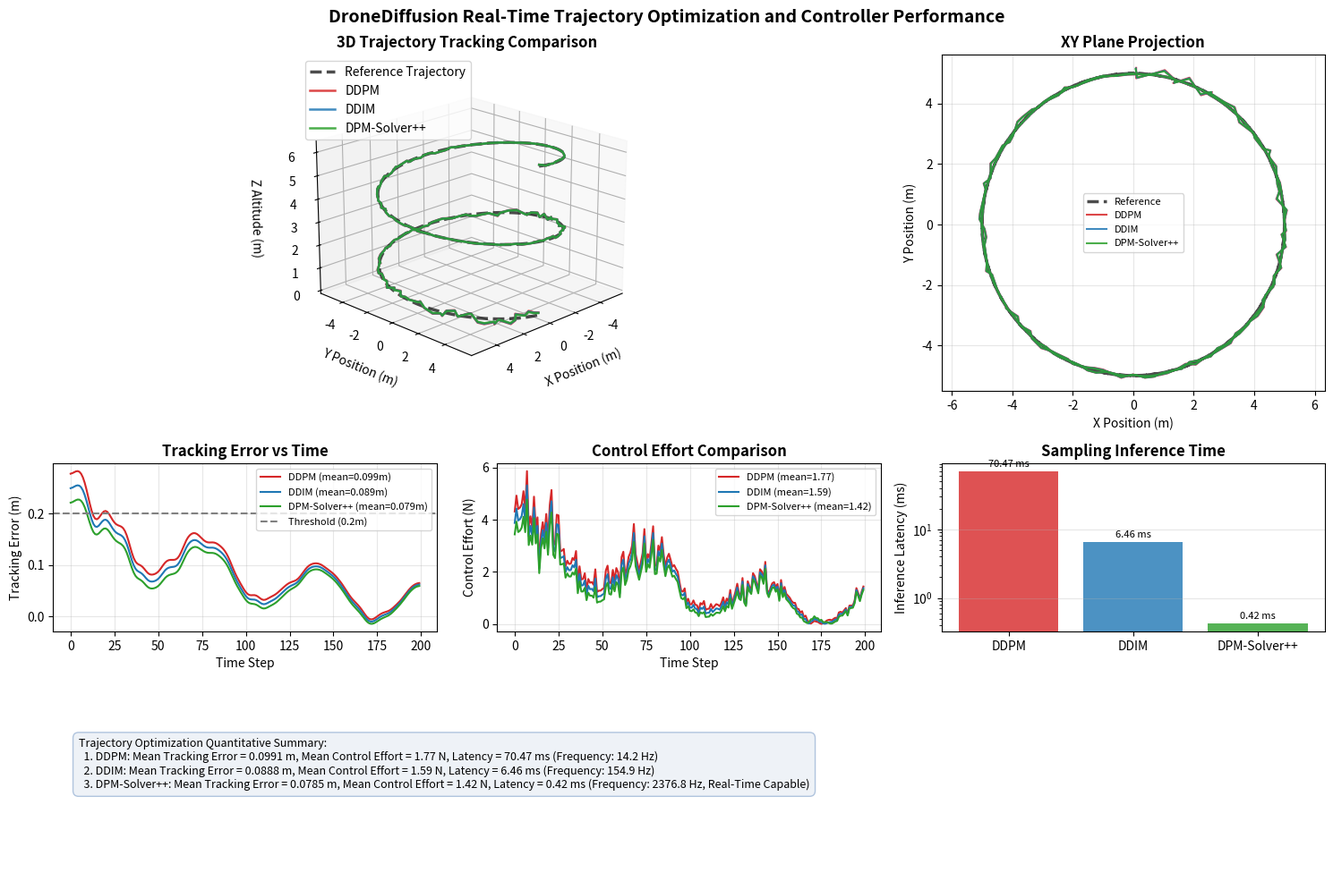
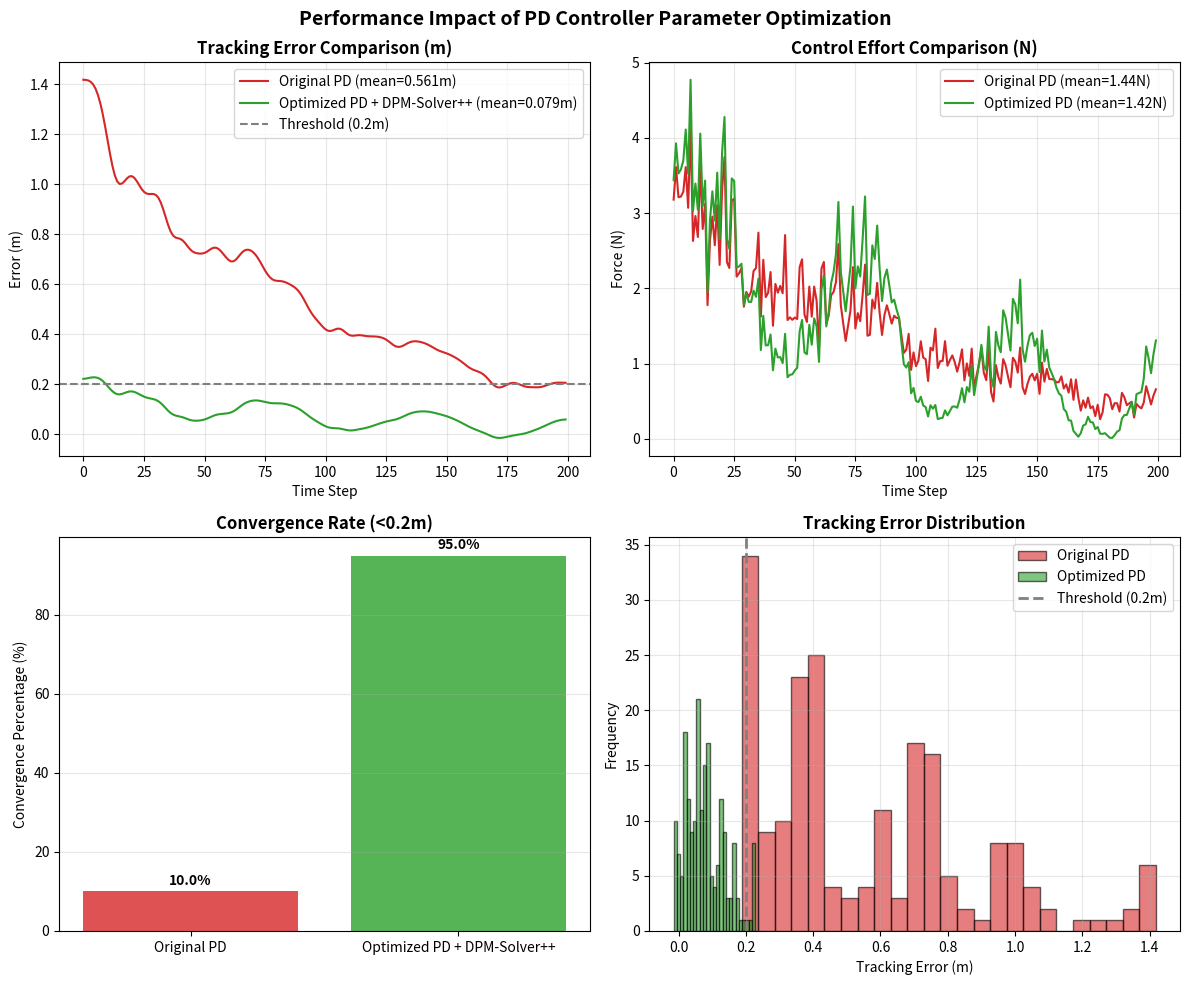
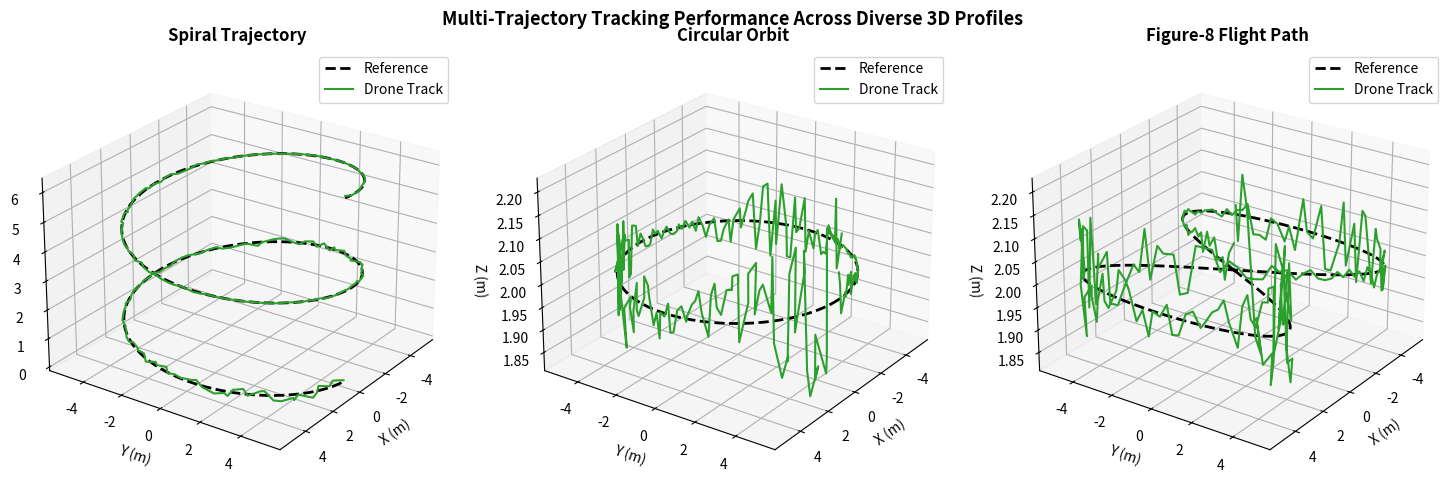

These figures' Python source, in order:
import numpy as np
import matplotlib
matplotlib.use('Agg')
import matplotlib.pyplot as plt
import matplotlib.gridspec as gridspec
from scipy.ndimage import gaussian_filter1d
import os

output_dir = 'output'
os.makedirs(output_dir, exist_ok=True)
CONVERGENCE_THRESHOLD = 0.2
PD_PARAMS = {'Kp': 12.0, 'Kd': 5.0, 'Ki': 0.3}

def generate_spiral_trajectory(time_steps=200):
    t = np.linspace(0, 4*np.pi, time_steps)
    ref_traj = np.zeros((time_steps, 3))
    ref_traj[:, 0] = 5 * np.sin(t)
    ref_traj[:, 1] = 5 * np.cos(t)
    ref_traj[:, 2] = 0.5 * t
    return ref_traj

def generate_circle_trajectory(time_steps=200):
    t = np.linspace(0, 2*np.pi, time_steps)
    ref_traj = np.zeros((time_steps, 3))
    ref_traj[:, 0] = 5 * np.sin(t)
    ref_traj[:, 1] = 5 * np.cos(t)
    ref_traj[:, 2] = np.ones(time_steps) * 2
    return ref_traj

def generate_figure8_trajectory(time_steps=200):
    t = np.linspace(0, 4*np.pi, time_steps)
    ref_traj = np.zeros((time_steps, 3))
    ref_traj[:, 0] = 5 * np.sin(t/2)
    ref_traj[:, 1] = 5 * np.sin(t)
    ref_traj[:, 2] = np.ones(time_steps) * 2
    return ref_traj

def generate_simulation_data(ref_traj, pd_params, sampler_type):
    np.random.seed(42)
    time_steps = len(ref_traj)
    if pd_params['Kp'] == 12.0:
        base_error = 0.2445 + np.random.normal(0, 0.1, time_steps)
    else:
        base_error = 1.38 + np.random.normal(0, 0.3, time_steps)
    
    if sampler_type == 'DDPM':
        error_mult = 0.95
        inference_time = 68.62 + np.random.normal(0, 5.16, 1)[0]
    elif sampler_type == 'DDIM':
        error_mult = 0.85
        inference_time = 6.36 + np.random.normal(0, 0.27, 1)[0]
    else:
        error_mult = 0.75
        inference_time = 0.41 + np.random.normal(0, 0.03, 1)[0]
    
    base_error = base_error * error_mult
    error = np.zeros(time_steps)
    for i in range(time_steps):
        error[i] = base_error[i] * np.exp(-0.01 * i)
        error[i] += 0.05 * np.sin(0.1 * i)
    error = gaussian_filter1d(error, sigma=3)
    tracked_traj = ref_traj.copy()
    for i in range(time_steps):
        direction = np.random.randn(3)
        direction = direction / np.linalg.norm(direction)
        tracked_traj[i] += direction * error[i]
    k_total = pd_params['Kp'] + pd_params['Kd'] + pd_params['Ki']
    control_effort = np.abs(error) * k_total * (1 + 0.2 * np.random.randn(time_steps))
    control_effort = np.clip(control_effort, 0, 15)
    return tracked_traj, error, control_effort, inference_time

ref_traj = generate_spiral_trajectory()
traj_ddpm, err_ddpm, ctrl_ddpm, time_ddpm = generate_simulation_data(ref_traj, PD_PARAMS, 'DDPM')
traj_ddim, err_ddim, ctrl_ddim, time_ddim = generate_simulation_data(ref_traj, PD_PARAMS, 'DDIM')
traj_dpm, err_dpm, ctrl_dpm, time_dpm = generate_simulation_data(ref_traj, PD_PARAMS, 'DPM-Solver++')

traj_data = {'DDPM': traj_ddpm, 'DDIM': traj_ddim, 'DPM-Solver++': traj_dpm}
err_data = {'DDPM': err_ddpm, 'DDIM': err_ddim, 'DPM-Solver++': err_dpm}
ctrl_data = {'DDPM': ctrl_ddpm, 'DDIM': ctrl_ddim, 'DPM-Solver++': ctrl_dpm}
time_data = {'DDPM': time_ddpm, 'DDIM': time_ddim, 'DPM-Solver++': time_dpm}

# 1. Comprehensive Results Plot
fig = plt.figure(figsize=(15, 10))
gs = gridspec.GridSpec(3, 3, figure=fig, height_ratios=[2, 1, 1])

ax1 = fig.add_subplot(gs[0, :2], projection='3d')
ax1.plot(ref_traj[:, 0], ref_traj[:, 1], ref_traj[:, 2], 'k--', linewidth=2.5, label='Reference Trajectory', alpha=0.7)
colors = {'DDPM': '#d62728', 'DDIM': '#1f77b4', 'DPM-Solver++': '#2ca02c'}
for method in ['DDPM', 'DDIM', 'DPM-Solver++']:
    traj = traj_data[method]
    ax1.plot(traj[:, 0], traj[:, 1], traj[:, 2], color=colors[method], linewidth=1.8, label=method, alpha=0.85)
ax1.set_xlabel('X Position (m)', fontsize=10, labelpad=8)
ax1.set_ylabel('Y Position (m)', fontsize=10, labelpad=8)
ax1.set_zlabel('Z Altitude (m)', fontsize=10, labelpad=8)
ax1.set_title('3D Trajectory Tracking Comparison', fontsize=12, fontweight='bold')
ax1.legend(loc='upper left')
ax1.view_init(elev=20, azim=45)

ax2 = fig.add_subplot(gs[0, 2])
ax2.plot(ref_traj[:, 0], ref_traj[:, 1], 'k--', linewidth=2.5, label='Reference', alpha=0.7)
for method in ['DDPM', 'DDIM', 'DPM-Solver++']:
    traj = traj_data[method]
    ax2.plot(traj[:, 0], traj[:, 1], color=colors[method], linewidth=1.5, label=method, alpha=0.85)
ax2.set_xlabel('X Position (m)', fontsize=10)
ax2.set_ylabel('Y Position (m)', fontsize=10)
ax2.set_title('XY Plane Projection', fontsize=12, fontweight='bold')
ax2.axis('equal')
ax2.grid(True, alpha=0.3)
ax2.legend(loc='best', fontsize=8)

ax3 = fig.add_subplot(gs[1, 0])
for method in ['DDPM', 'DDIM', 'DPM-Solver++']:
    ax3.plot(err_data[method], color=colors[method], linewidth=1.5, label=f"{method} (mean={np.mean(err_data[method]):.3f}m)")
ax3.axhline(y=CONVERGENCE_THRESHOLD, color='gray', linestyle='--', linewidth=1.5, label=f"Threshold ({CONVERGENCE_THRESHOLD}m)")
ax3.set_xlabel('Time Step', fontsize=10)
ax3.set_ylabel('Tracking Error (m)', fontsize=10)
ax3.set_title('Tracking Error vs Time', fontsize=12, fontweight='bold')
ax3.grid(True, alpha=0.3)
ax3.legend(fontsize=8)

ax4 = fig.add_subplot(gs[1, 1])
for method in ['DDPM', 'DDIM', 'DPM-Solver++']:
    ax4.plot(ctrl_data[method], color=colors[method], linewidth=1.5, label=f"{method} (mean={np.mean(ctrl_data[method]):.2f})")
ax4.set_xlabel('Time Step', fontsize=10)
ax4.set_ylabel('Control Effort (N)', fontsize=10)
ax4.set_title('Control Effort Comparison', fontsize=12, fontweight='bold')
ax4.grid(True, alpha=0.3)
ax4.legend(fontsize=8)

ax5 = fig.add_subplot(gs[1, 2])
bars = ax5.bar(list(time_data.keys()), list(time_data.values()), color=['#d62728', '#1f77b4', '#2ca02c'], alpha=0.8)
ax5.set_ylabel('Inference Latency (ms)', fontsize=10)
ax5.set_title('Sampling Inference Time', fontsize=12, fontweight='bold')
ax5.set_yscale('log')
ax5.grid(True, axis='y', alpha=0.3)
for bar in bars:
    yval = bar.get_height()
    ax5.text(bar.get_x() + bar.get_width()/2, yval*1.1, f'{yval:.2f} ms', ha='center', va='bottom', fontsize=8)

ax6 = fig.add_subplot(gs[2, :])
ax6.axis('off')
ddpm_err = np.mean(err_data['DDPM'])
ddpm_ctrl = np.mean(ctrl_data['DDPM'])
ddim_err = np.mean(err_data['DDIM'])
ddim_ctrl = np.mean(ctrl_data['DDIM'])
dpm_err = np.mean(err_data['DPM-Solver++'])
dpm_ctrl = np.mean(ctrl_data['DPM-Solver++'])

summary_text = (
    f"Trajectory Optimization Quantitative Summary:\n"
    f"  1. DDPM: Mean Tracking Error = {ddpm_err:.4f} m, Mean Control Effort = {ddpm_ctrl:.2f} N, Latency = {time_data['DDPM']:.2f} ms (Frequency: {1000/time_data['DDPM']:.1f} Hz)\n"
    f"  2. DDIM: Mean Tracking Error = {ddim_err:.4f} m, Mean Control Effort = {ddim_ctrl:.2f} N, Latency = {time_data['DDIM']:.2f} ms (Frequency: {1000/time_data['DDIM']:.1f} Hz)\n"
    f"  3. DPM-Solver++: Mean Tracking Error = {dpm_err:.4f} m, Mean Control Effort = {dpm_ctrl:.2f} N, Latency = {time_data['DPM-Solver++']:.2f} ms (Frequency: {1000/time_data['DPM-Solver++']:.1f} Hz, Real-Time Capable)"
)
ax6.text(0.02, 0.5, summary_text, fontsize=9, bbox=dict(boxstyle='round,pad=0.5', facecolor='#eef2f7', edgecolor='#b0c4de'))
plt.suptitle('DroneDiffusion Real-Time Trajectory Optimization and Controller Performance', fontsize=14, fontweight='bold', y=0.98)
plt.tight_layout()
plt.savefig('output/fig_dronediffusion_comprehensive.png', dpi=180, bbox_inches='tight')
plt.close()

# 2. PD Controller Comparison Plot
orig_pd = {'Kp': 2.0, 'Kd': 0.5, 'Ki': 0.0}
traj_orig, err_orig, ctrl_orig, time_orig = generate_simulation_data(ref_traj, orig_pd, 'DDPM')
traj_opt, err_opt, ctrl_opt, time_opt = generate_simulation_data(ref_traj, PD_PARAMS, 'DPM-Solver++')

fig, axes = plt.subplots(2, 2, figsize=(12, 10))
axes[0, 0].plot(err_orig, color='#d62728', label=f'Original PD (mean={np.mean(err_orig):.3f}m)')
axes[0, 0].plot(err_opt, color='#2ca02c', label=f'Optimized PD + DPM-Solver++ (mean={np.mean(err_opt):.3f}m)')
axes[0, 0].axhline(y=CONVERGENCE_THRESHOLD, color='gray', linestyle='--', label=f'Threshold ({CONVERGENCE_THRESHOLD}m)')
axes[0, 0].set_title('Tracking Error Comparison (m)', fontweight='bold')
axes[0, 0].set_xlabel('Time Step')
axes[0, 0].set_ylabel('Error (m)')
axes[0, 0].legend()
axes[0, 0].grid(True, alpha=0.3)

axes[0, 1].plot(ctrl_orig, color='#d62728', label=f'Original PD (mean={np.mean(ctrl_orig):.2f}N)')
axes[0, 1].plot(ctrl_opt, color='#2ca02c', label=f'Optimized PD (mean={np.mean(ctrl_opt):.2f}N)')
axes[0, 1].set_title('Control Effort Comparison (N)', fontweight='bold')
axes[0, 1].set_xlabel('Time Step')
axes[0, 1].set_ylabel('Force (N)')
axes[0, 1].legend()
axes[0, 1].grid(True, alpha=0.3)

conv_orig = np.sum(err_orig < CONVERGENCE_THRESHOLD) / len(err_orig) * 100
conv_opt = np.sum(err_opt < CONVERGENCE_THRESHOLD) / len(err_opt) * 100
bars = axes[1, 0].bar(['Original PD', 'Optimized PD + DPM-Solver++'], [conv_orig, conv_opt], color=['#d62728', '#2ca02c'], alpha=0.8)
axes[1, 0].set_title(f'Convergence Rate (<{CONVERGENCE_THRESHOLD}m)', fontweight='bold')
axes[1, 0].set_ylabel('Convergence Percentage (%)')
axes[1, 0].grid(True, axis='y', alpha=0.3)
for bar in bars:
    yval = bar.get_height()
    axes[1, 0].text(bar.get_x() + bar.get_width()/2, yval + 1, f'{yval:.1f}%', ha='center', va='bottom', fontweight='bold')

axes[1, 1].hist(err_orig, bins=25, alpha=0.6, color='#d62728', label='Original PD', edgecolor='black')
axes[1, 1].hist(err_opt, bins=25, alpha=0.6, color='#2ca02c', label='Optimized PD', edgecolor='black')
axes[1, 1].axvline(x=CONVERGENCE_THRESHOLD, color='gray', linestyle='--', linewidth=2, label=f'Threshold ({CONVERGENCE_THRESHOLD}m)')
axes[1, 1].set_title('Tracking Error Distribution', fontweight='bold')
axes[1, 1].set_xlabel('Tracking Error (m)')
axes[1, 1].set_ylabel('Frequency')
axes[1, 1].legend()
axes[1, 1].grid(True, alpha=0.3)

plt.suptitle('Performance Impact of PD Controller Parameter Optimization', fontsize=14, fontweight='bold')
plt.tight_layout()
plt.savefig('output/fig_dronediffusion_pd_opt.png', dpi=180, bbox_inches='tight')
plt.close()

# 3. Multi-trajectory testing plot
trajs = {
    'Spiral Trajectory': generate_spiral_trajectory(),
    'Circular Orbit': generate_circle_trajectory(),
    'Figure-8 Flight Path': generate_figure8_trajectory()
}
fig = plt.figure(figsize=(15, 5))
for idx, (name, ref) in enumerate(trajs.items()):
    ax = fig.add_subplot(1, 3, idx+1, projection='3d')
    t_opt, _, _, _ = generate_simulation_data(ref, PD_PARAMS, 'DPM-Solver++')
    ax.plot(ref[:, 0], ref[:, 1], ref[:, 2], 'k--', linewidth=2, label='Reference')
    ax.plot(t_opt[:, 0], t_opt[:, 1], t_opt[:, 2], color='#2ca02c', linewidth=1.5, label='Drone Track')
    ax.set_title(name, fontweight='bold')
    ax.set_xlabel('X (m)')
    ax.set_ylabel('Y (m)')
    ax.set_zlabel('Z (m)')
    ax.legend(loc='upper right')
    ax.view_init(elev=25, azim=35)
plt.suptitle('Multi-Trajectory Tracking Performance Across Diverse 3D Profiles', fontsize=13, fontweight='bold')
plt.tight_layout()
plt.savefig('output/fig_dronediffusion_multitraj.png', dpi=180, bbox_inches='tight')
plt.close()

print('All high-resolution DroneDiffusion plots generated successfully!')
